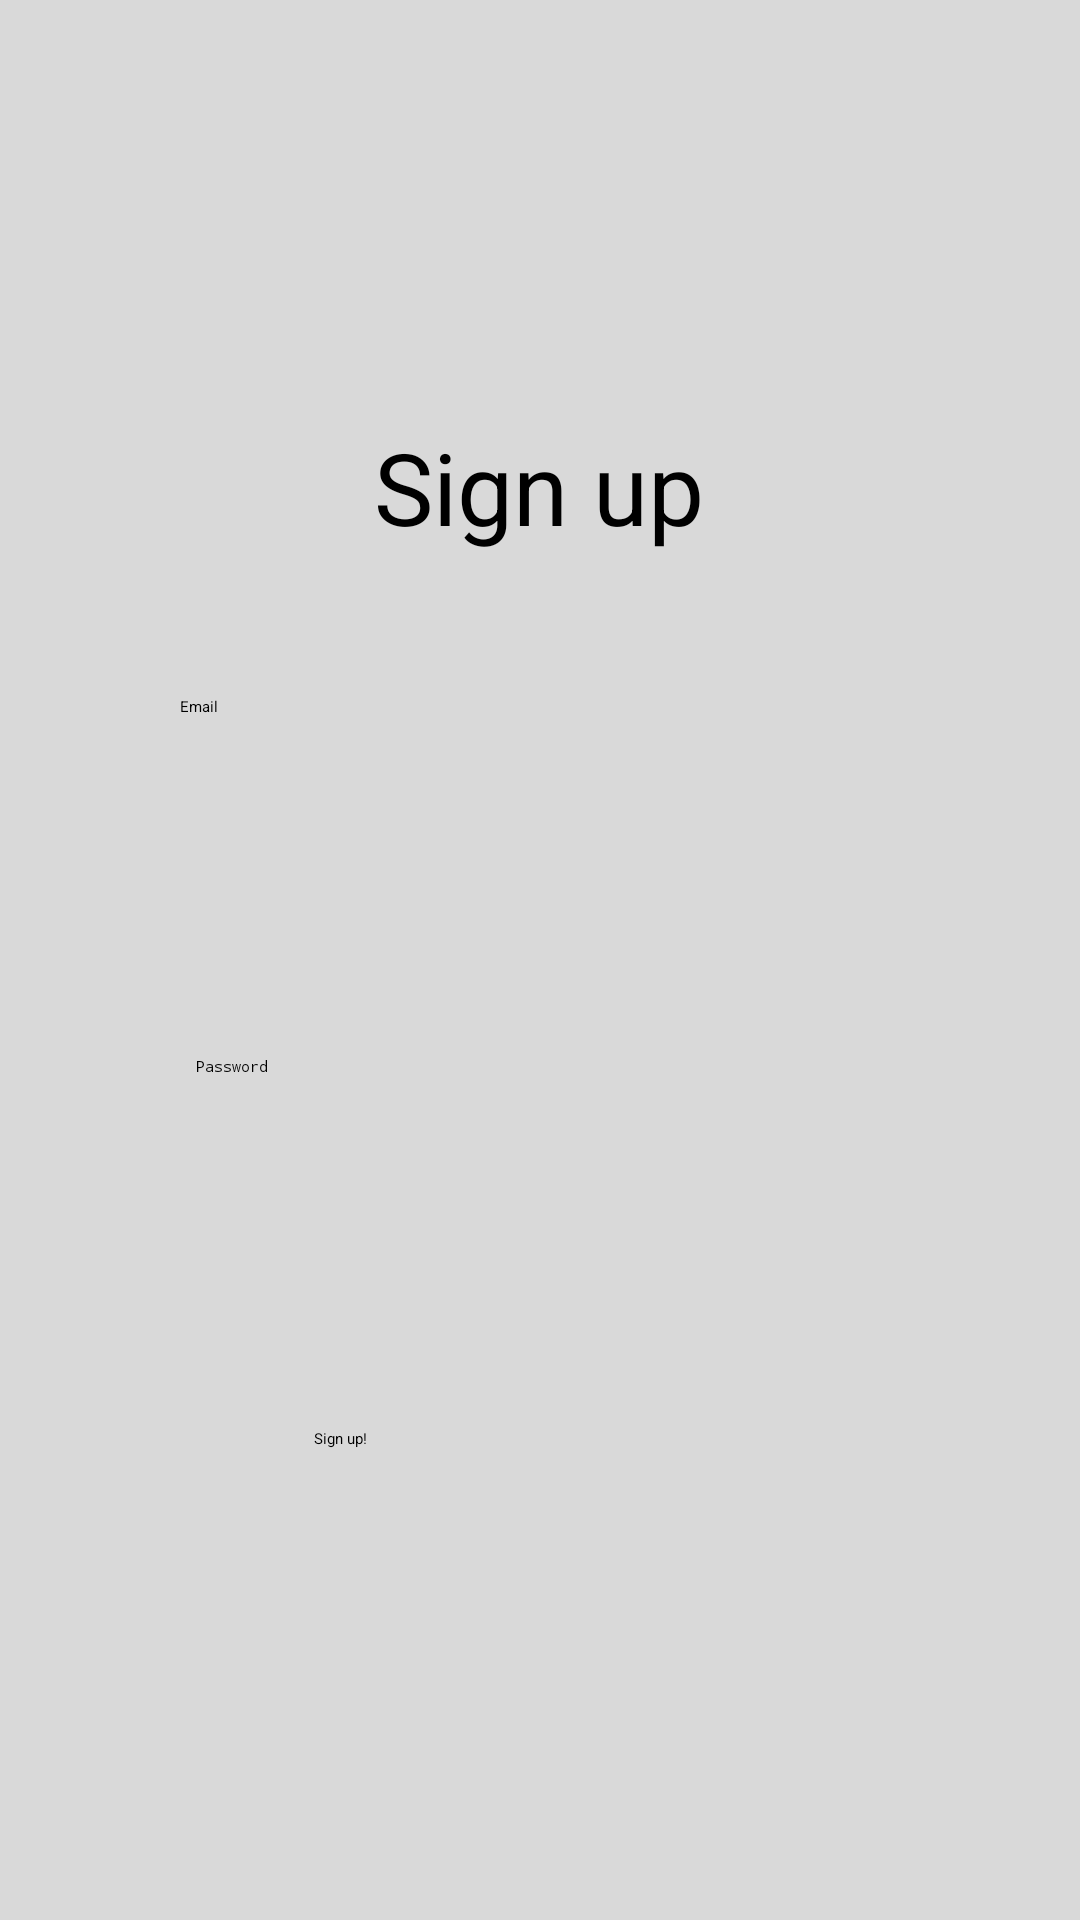

Produce the Android XML layout that renders to this screen, including the resource entries it uses.
<!-- AndroidManifest.xml: application theme Theme.App -->
<!-- res/layout/activity_signup_page.xml -->
<?xml version="1.0" encoding="utf-8"?>
<androidx.constraintlayout.widget.ConstraintLayout xmlns:android="http://schemas.android.com/apk/res/android"
    xmlns:app="http://schemas.android.com/apk/res-auto"
    xmlns:tools="http://schemas.android.com/tools"
    android:layout_width="match_parent"
    android:layout_height="match_parent"
    android:background="#D9D9D9"
    tools:context=".Login_page">


    <EditText
        android:id="@+id/Signup_password"
        android:layout_width="250dp"
        android:layout_height="60dp"
        android:layout_marginTop="60dp"
        android:background="@drawable/edit"
        android:ems="10"
        android:hint="    Password"
        android:inputType="textPassword"
        app:layout_constraintEnd_toEndOf="parent"
        app:layout_constraintHorizontal_bias="0.484"
        app:layout_constraintStart_toStartOf="parent"
        app:layout_constraintTop_toBottomOf="@+id/Signup_email" />

    <EditText
        android:id="@+id/Signup_email"
        android:layout_width="250dp"
        android:layout_height="60dp"
        android:layout_marginHorizontal="20dp"
        android:layout_marginTop="232dp"
        android:background="@drawable/edit"
        android:ems="10"
        android:hint="    Email"
        android:inputType="textEmailAddress"
        app:layout_constraintEnd_toEndOf="parent"
        app:layout_constraintHorizontal_bias="0.496"
        app:layout_constraintStart_toStartOf="parent"
        app:layout_constraintTop_toTopOf="parent" />

    <TextView
        android:id="@+id/textView"
        android:layout_width="wrap_content"
        android:layout_height="wrap_content"
        android:layout_marginTop="140dp"
        android:text="Sign up"
        android:textSize="100px"
        app:layout_constraintEnd_toEndOf="parent"
        app:layout_constraintHorizontal_bias="0.498"
        app:layout_constraintStart_toStartOf="parent"
        app:layout_constraintTop_toTopOf="parent" />

    <Button
        android:id="@+id/signup_login"
        android:layout_width="150dp"
        android:layout_height="60dp"
        android:layout_marginTop="64dp"
        android:backgroundTint="#E8993B"
        android:text="Sign up!"
        android:onClick="onClickBtn_Signup"
        app:layout_constraintEnd_toEndOf="parent"
        app:layout_constraintHorizontal_bias="0.498"
        app:layout_constraintStart_toStartOf="parent"
        app:layout_constraintTop_toBottomOf="@+id/Signup_password" />

</androidx.constraintlayout.widget.ConstraintLayout>
<!-- resources referenced by this layout -->
<resources>

</resources>
